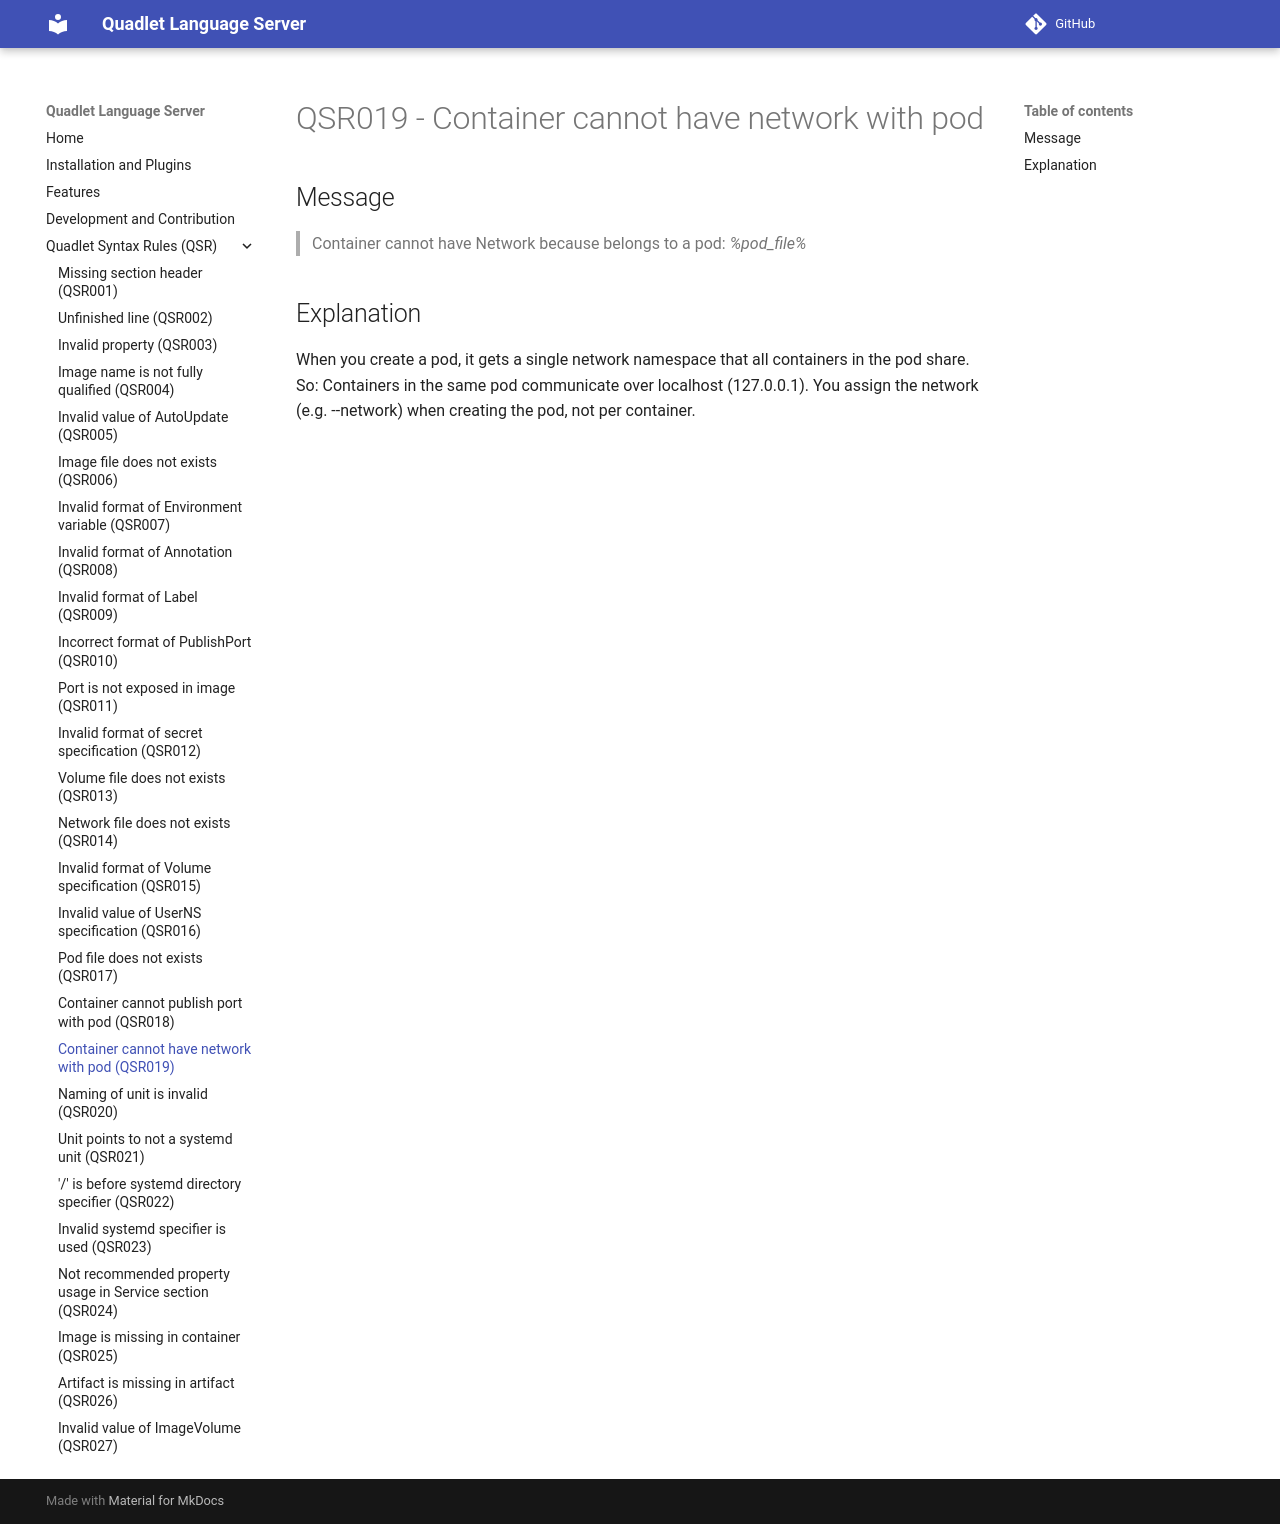

repository: onlyati/quadlet-lsp · page: QSR019/index.html · generator: mkdocs

# QSR019 - Container cannot have network with pod

## Message

> Container cannot have Network because belongs to a pod: _%pod_file%_

## Explanation

When you create a pod, it gets a single network namespace that all containers in
the pod share. So: Containers in the same pod communicate over localhost
(127.0.0.1). You assign the network (e.g. --network) when creating the pod, not
per container.
